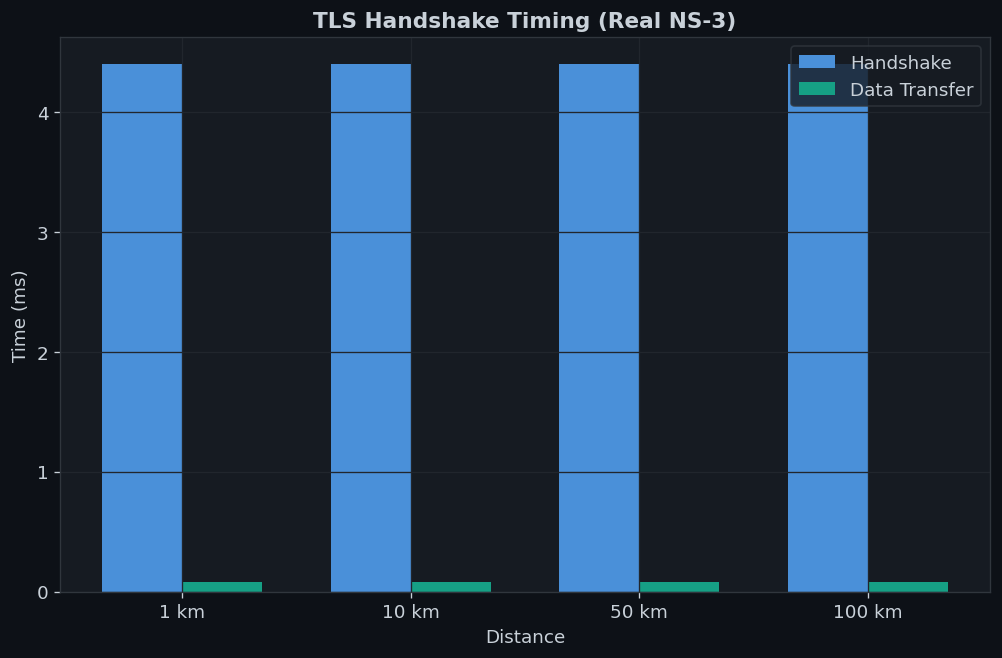

Values plotted in this chart, from the file beside it:
scenario, distance_km, qber, key_rate, tx_prob, eve_present, intercept_rate, is_secure, throughput_mbps, avg_delay_ms, packet_loss_rate, packets_sent, packets_recv, jitter_ms, tls_handshake_ms, tls_data_transfer_ms
tls_handshake_1km, 1, 0.004975, 0.04343, 0.0955, 0, 0.00000000, 1, 183.8, 0.0917, 0.0000, 925519, 924935, 0.0050, 4.4, 0.0800
tls_handshake_10km, 10, 0.04758, 0.01413, 0.0631, 0, 0.00000000, 1, 260.9, 0.1002, 0.0000, 1297137, 1296226, 0.0067, 4.4, 0.0800
tls_handshake_50km, 50, 0.1967, 0.00000000, 0.01, 0, 0.00000000, 0, 182.9, 0.0847, 0.0000, 910863, 910230, 0.0051, 4.402, 0.0803
tls_handshake_100km, 100, 0.3161, 0.00000000, 0.001, 0, 0.00000000, 0, 259.5, 0.1042, 0.0000, 1288582, 1287766, 0.0067, 4.403, 0.0805
